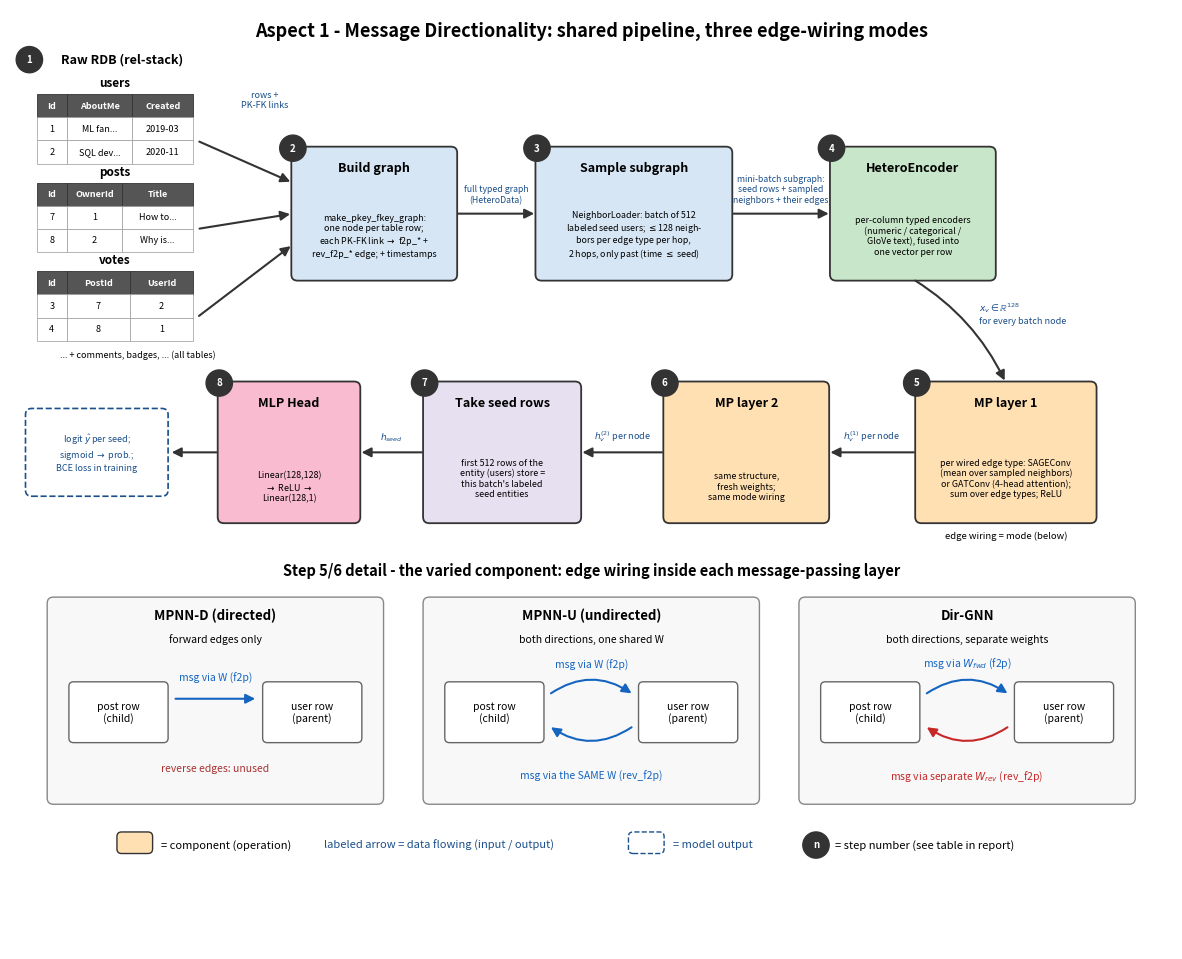

Reproduce this figure in Python. (Note: this script raises an exception after producing the figure.)
"""Regenerate the four aspect architecture diagrams in the course-slide style:
raw example tables as inputs, solid colored boxes for components (operations),
data (inputs/outputs) written on the arrows, and every pipeline step shown and
numbered (the numbers match the step-by-step tables in report.md).
Overwrites artifacts/architecture_A{1..4}.png.
"""

import matplotlib

matplotlib.use("Agg")
import matplotlib.pyplot as plt
from matplotlib.patches import Circle, FancyArrowPatch, FancyBboxPatch, Rectangle

OUT = "artifacts"

# palette (kept consistent with the loss-curve figures already in the report)
C_ENC = "#c8e6c9"   # encoder green
C_MP = "#ffe0b2"    # message passing orange
C_HEAD = "#f8bbd0"  # prediction head pink
C_AUX = "#e6e0f0"   # auxiliary transform purple
C_GRAPH = "#d7e6f5"  # graph building / sampling blue
C_EDGE = "#333333"
C_DATA = "#1a4f8b"  # blue italic = data on arrows
C_HDR = "#555555"


def draw_table(ax, x, y_top, title, headers, rows, col_ws, row_h=0.30, fs=6.5):
    w = sum(col_ws)
    ax.text(x + w / 2, y_top + 0.06, title, ha="center", va="bottom",
            fontsize=fs + 2, fontweight="bold")
    cx = x
    for h_txt, cw in zip(headers, col_ws):
        ax.add_patch(Rectangle((cx, y_top - row_h), cw, row_h,
                               facecolor=C_HDR, edgecolor="#333333", lw=0.6))
        ax.text(cx + cw / 2, y_top - row_h / 2, h_txt, ha="center", va="center",
                fontsize=fs, color="white", fontweight="bold")
        cx += cw
    for i, row in enumerate(rows):
        ry = y_top - (i + 2) * row_h
        cx = x
        for val, cw in zip(row, col_ws):
            ax.add_patch(Rectangle((cx, ry), cw, row_h,
                                   facecolor="white", edgecolor="#999999", lw=0.5))
            ax.text(cx + cw / 2, ry + row_h / 2, str(val), ha="center",
                    va="center", fontsize=fs)
            cx += cw
    return x + w, y_top - (1 + len(rows)) * row_h


def step_num(ax, x, y, n):
    ax.add_patch(Circle((x, y), 0.17, facecolor="#333333", edgecolor="#333333",
                        lw=1.0, zorder=6))
    ax.text(x, y, str(n), ha="center", va="center", fontsize=7,
            fontweight="bold", color="white", zorder=7)


def comp(ax, cx, cy, w, h, title, sub=None, color=C_MP, fs=9, sfs=6.4, num=None):
    ax.add_patch(FancyBboxPatch((cx - w / 2, cy - h / 2), w, h,
                                boxstyle="round,pad=0.02,rounding_size=0.08",
                                facecolor=color, edgecolor="#333333", lw=1.3))
    if sub:
        n_sub = sub.count("\n") + 1
        ax.text(cx, cy + h / 2 - 0.26, title, ha="center", va="center",
                fontsize=fs, fontweight="bold")
        ax.text(cx, cy - h / 2 + 0.11 * n_sub + 0.12, sub, ha="center",
                va="center", fontsize=sfs)
    else:
        ax.text(cx, cy, title, ha="center", va="center",
                fontsize=fs, fontweight="bold")
    if num is not None:
        step_num(ax, cx - w / 2, cy + h / 2, num)


def data_box(ax, cx, cy, w, h, text, fs=7.5, num=None):
    ax.add_patch(FancyBboxPatch((cx - w / 2, cy - h / 2), w, h,
                                boxstyle="round,pad=0.02,rounding_size=0.08",
                                facecolor="white", edgecolor=C_DATA,
                                lw=1.2, linestyle="--"))
    ax.text(cx, cy, text, ha="center", va="center", fontsize=fs,
            style="italic", color=C_DATA)
    if num is not None:
        step_num(ax, cx - w / 2, cy + h / 2, num)


def arrow(ax, p0, p1, rad=0.0, color=C_EDGE, lw=1.5, ms=14):
    ax.add_patch(FancyArrowPatch(p0, p1, arrowstyle="-|>", mutation_scale=ms,
                                 color=color, lw=lw, shrinkA=2, shrinkB=2,
                                 connectionstyle=f"arc3,rad={rad}"))


def dlab(ax, x, y, text, fs=6.5, ha="center", va="bottom", color=C_DATA):
    ax.text(x, y, text, ha=ha, va=va, fontsize=fs, style="italic", color=color)


def legend_line(ax, x, y, fs=8):
    ax.add_patch(FancyBboxPatch((x, y - 0.09), 0.42, 0.24,
                                boxstyle="round,pad=0.02,rounding_size=0.06",
                                facecolor=C_MP, edgecolor="#333333", lw=1.0))
    ax.text(x + 0.55, y, "= component (operation)", fontsize=fs, va="center")
    ax.text(x + 2.65, y, "labeled arrow = data flowing (input / output)",
            fontsize=fs, va="center", style="italic", color=C_DATA)
    ax.add_patch(FancyBboxPatch((x + 6.6, y - 0.09), 0.42, 0.24,
                                boxstyle="round,pad=0.02,rounding_size=0.06",
                                facecolor="white", edgecolor=C_DATA,
                                lw=1.0, linestyle="--"))
    ax.text(x + 7.15, y, "= model output", fontsize=fs, va="center",
            style="italic", color=C_DATA)
    step_num(ax, x + 9.0, y, "n")
    ax.text(x + 9.25, y, "= step number (see table in report)", fontsize=fs,
            va="center")


def new_ax(w, h):
    fig, ax = plt.subplots(figsize=(w, h))
    ax.set_xlim(0, w)
    ax.set_ylim(0, h)
    ax.axis("off")
    return fig, ax


def stack_tables(ax, x, y_tops):
    """The three rel-stack example tables, stacked; returns (right_edge, centers)."""
    specs = [
        ("users", ["Id", "AboutMe", "Created"],
         [["1", "ML fan...", "2019-03"], ["2", "SQL dev...", "2020-11"]],
         [0.38, 0.85, 0.78]),
        ("posts", ["Id", "OwnerId", "Title"],
         [["7", "1", "How to..."], ["8", "2", "Why is..."]],
         [0.38, 0.72, 0.91]),
        ("votes", ["Id", "PostId", "UserId"],
         [["3", "7", "2"], ["4", "8", "1"]],
         [0.38, 0.82, 0.81]),
    ]
    centers, right = [], x
    for (title, hdrs, rows, ws), y_top in zip(specs, y_tops):
        r, bottom = draw_table(ax, x, y_top, title, hdrs, rows, ws)
        right = max(right, r)
        centers.append((y_top + bottom) / 2 - 0.15)
    ax.text(x + 1.3, y_tops[-1] - 1.12, "... + comments, badges, ... (all tables)",
            ha="center", fontsize=6.5, style="italic")
    return right, centers


def shared_row1(ax, cy, sample_sub, tab_label="Raw RDB (rel-stack)"):
    """Steps 1-4 shared by A1/A2/A4: tables -> build graph -> sample -> encode.
    Returns the encoder box (cx, w, h)."""
    tab_tops = [cy + 1.55, cy + 0.4, cy - 0.75]
    ax.text(1.45, cy + 1.95, tab_label, ha="center", fontsize=9, fontweight="bold")
    step_num(ax, 0.25, cy + 2.0, 1)
    right, centers = stack_tables(ax, 0.35, tab_tops)

    comp(ax, 4.7, cy, 2.1, 1.7, "Build graph",
         "make_pkey_fkey_graph:\none node per table row;\neach PK-FK link $\\rightarrow$ f2p_* +\nrev_f2p_* edge; + timestamps",
         color=C_GRAPH, num=2)
    for i, tc in enumerate(centers):
        arrow(ax, (right + 0.05, tc), (3.65, cy + (1 - i) * 0.4))
    dlab(ax, 3.28, cy + 1.35, "rows +\nPK-FK links", fs=6.5)

    comp(ax, 8.05, cy, 2.5, 1.7, "Sample subgraph", sample_sub,
         color=C_GRAPH, num=3)
    arrow(ax, (5.75, cy), (6.8, cy))
    dlab(ax, 6.27, cy + 0.12, "full typed graph\n(HeteroData)", fs=6.3)

    comp(ax, 11.65, cy, 2.1, 1.7, "HeteroEncoder",
         "per-column typed encoders\n(numeric / categorical /\nGloVe text), fused into\none vector per row",
         color=C_ENC, num=4)
    arrow(ax, (9.3, cy), (10.6, cy))
    dlab(ax, 9.95, cy + 0.12, "mini-batch subgraph:\nseed rows + sampled\nneighbors + their edges", fs=6.3)
    return 11.65, 2.1, 1.7


A1_SAMPLE = ("NeighborLoader: batch of 512\nlabeled seed users; $\\leq$128 neigh-"
             "\nbors per edge type per hop,\n2 hops, only past (time $\\leq$ seed)")


# --------------------------------------------------------------------------
# Aspect 1 - directionality
# --------------------------------------------------------------------------
def make_a1():
    fig, ax = new_ax(15.0, 12.2)
    ax.text(7.5, 11.85, "Aspect 1 - Message Directionality: shared pipeline, "
            "three edge-wiring modes", ha="center", fontsize=13, fontweight="bold")

    cy1 = 9.55
    enc_cx, enc_w, enc_h = shared_row1(ax, cy1, A1_SAMPLE)

    # row 2 (right -> left)
    cy2 = 6.45
    arrow(ax, (enc_cx, cy1 - enc_h / 2), (12.85, cy2 + 0.9), rad=-0.15)
    dlab(ax, 12.5, 8.1, "$x_v \\in \\mathbb{R}^{128}$\nfor every batch node", fs=6.5,
         ha="left")

    comp(ax, 12.85, cy2, 2.3, 1.8, "MP layer 1",
         "per wired edge type: SAGEConv\n(mean over sampled neighbors)\nor GATConv (4-head attention);\nsum over edge types; ReLU",
         color=C_MP, num=5)
    ax.text(12.85, cy2 - 1.12, "edge wiring = mode (below)", ha="center",
            fontsize=6.8, style="italic")
    arrow(ax, (11.7, cy2), (10.55, cy2))
    dlab(ax, 11.12, cy2 + 0.12, "$h_v^{(1)}$ per node", fs=6.5)

    comp(ax, 9.5, cy2, 2.1, 1.8, "MP layer 2",
         "same structure,\nfresh weights;\nsame mode wiring",
         color=C_MP, num=6)
    arrow(ax, (8.45, cy2), (7.35, cy2))
    dlab(ax, 7.9, cy2 + 0.12, "$h_v^{(2)}$ per node", fs=6.5)

    comp(ax, 6.35, cy2, 2.0, 1.8, "Take seed rows",
         "first 512 rows of the\nentity (users) store =\nthis batch's labeled\nseed entities",
         color=C_AUX, num=7)
    arrow(ax, (5.35, cy2), (4.5, cy2))
    dlab(ax, 4.92, cy2 + 0.12, "$h_{seed}$", fs=6.5)

    comp(ax, 3.6, cy2, 1.8, 1.8, "MLP Head",
         "Linear(128,128)\n$\\rightarrow$ ReLU $\\rightarrow$\nLinear(128,1)",
         color=C_HEAD, num=8)
    arrow(ax, (2.7, cy2), (2.05, cy2))
    data_box(ax, 1.12, cy2, 1.8, 1.1,
             "logit $\\hat{y}$ per seed;\nsigmoid $\\rightarrow$ prob.;\nBCE loss in training", fs=6.5)

    # ---- bottom band: the three wiring modes -----------------------------
    ax.text(7.5, 4.85, "Step 5/6 detail - the varied component: edge wiring "
            "inside each message-passing layer", ha="center", fontsize=10.5,
            fontweight="bold")
    panels = [
        (0.5, "MPNN-D (directed)", "forward edges only"),
        (5.35, "MPNN-U (undirected)", "both directions, one shared W"),
        (10.2, "Dir-GNN", "both directions, separate weights"),
    ]
    for px, title, sub in panels:
        ax.add_patch(FancyBboxPatch((px, 1.9), 4.3, 2.65,
                                    boxstyle="round,pad=0.02,rounding_size=0.08",
                                    facecolor="#f8f8f8", edgecolor="#888888", lw=1.0))
        ax.text(px + 2.15, 4.28, title, ha="center", fontsize=9.5, fontweight="bold")
        ax.text(px + 2.15, 3.98, sub, ha="center", fontsize=7.5, style="italic")
        for dx, name in [(0.9, "post row\n(child)"), (3.4, "user row\n(parent)")]:
            ax.add_patch(FancyBboxPatch((px + dx - 0.62, 2.7), 1.24, 0.75,
                                        boxstyle="round,pad=0.02,rounding_size=0.06",
                                        facecolor="white", edgecolor="#666666", lw=1.0))
            ax.text(px + dx, 3.07, name, ha="center", va="center", fontsize=7.5)
    px = panels[0][0]
    arrow(ax, (px + 1.6, 3.25), (px + 2.7, 3.25), color="#1565c0")
    dlab(ax, px + 2.15, 3.45, "msg via W (f2p)", fs=7.5, color="#1565c0")
    ax.text(px + 2.15, 2.3, "reverse edges: unused", ha="center",
            fontsize=7.5, color="#aa3333", style="italic")
    px = panels[1][0]
    arrow(ax, (px + 1.6, 3.3), (px + 2.7, 3.3), rad=-0.35, color="#1565c0")
    dlab(ax, px + 2.15, 3.62, "msg via W (f2p)", fs=7.5, color="#1565c0")
    arrow(ax, (px + 2.7, 2.9), (px + 1.6, 2.9), rad=-0.35, color="#1565c0")
    ax.text(px + 2.15, 2.2, "msg via the SAME W (rev_f2p)", ha="center",
            fontsize=7.5, color="#1565c0", style="italic")
    px = panels[2][0]
    arrow(ax, (px + 1.6, 3.3), (px + 2.7, 3.3), rad=-0.35, color="#1565c0")
    dlab(ax, px + 2.15, 3.62, "msg via $W_{fwd}$ (f2p)", fs=7.5, color="#1565c0")
    arrow(ax, (px + 2.7, 2.9), (px + 1.6, 2.9), rad=-0.35, color="#c62828")
    ax.text(px + 2.15, 2.2, "msg via separate $W_{rev}$ (rev_f2p)", ha="center",
            fontsize=7.5, color="#c62828", style="italic")

    legend_line(ax, 1.4, 1.35)
    fig.savefig(f"{OUT}/architecture_A1.png", dpi=150, bbox_inches="tight")
    plt.close(fig)


# --------------------------------------------------------------------------
# Aspect 2 - heterogeneity
# --------------------------------------------------------------------------
def make_a2():
    fig, ax = new_ax(16.0, 12.8)
    ax.text(8.0, 12.45, "Aspect 2 - Heterogeneity: typed vs. untyped message "
            "passing (shared steps 1-4 and 9-10)", ha="center", fontsize=13,
            fontweight="bold")

    cy1 = 10.25
    enc_cx, enc_w, enc_h = shared_row1(ax, cy1, A1_SAMPLE)

    # fan out to the two branches
    hy, ly = 7.15, 4.35
    arrow(ax, (enc_cx, cy1 - enc_h / 2), (14.05, hy + 0.95), rad=-0.15)
    dlab(ax, 13.6, 8.95, "$x_v \\in \\mathbb{R}^{128}$ per node, still\ntyped (one "
         "matrix $X_{type}$\nper node type)", fs=6.8, ha="left")
    ax.plot([enc_cx + 1.05, 15.82, 15.82], [cy1, cy1, ly], color=C_EDGE, lw=1.5)
    arrow(ax, (15.82, ly), (15.66, ly))
    dlab(ax, 15.0, cy1 + 0.12, "same $x_v$", fs=6.3)

    # --- heterogeneous branch ---------------------------------------------
    ax.text(10.9, 8.32, "Heterogeneous branch: types kept", fontsize=10,
            fontweight="bold", color="#1565c0", ha="center")
    comp(ax, 14.05, hy, 2.5, 1.9, "HeteroConv layer 1",
         "one SAGEConv per edge type\n(mean over neighbors) or native\nHGTConv (4-head attention);\nsum over edge types; ReLU",
         color=C_MP, num="5a")
    arrow(ax, (12.8, hy), (11.75, hy))
    dlab(ax, 12.27, hy + 0.12, "$h_v^{(1)}$ per\nnode type", fs=6.3)
    comp(ax, 10.7, hy, 2.1, 1.9, "HeteroConv layer 2",
         "same structure,\nfresh weights", color=C_MP, fs=8.5, num="6a")
    arrow(ax, (9.65, hy), (8.6, hy))
    dlab(ax, 9.12, hy + 0.12, "$h_v^{(2)}$ per\nnode type", fs=6.3)
    comp(ax, 7.55, hy, 2.1, 1.9, "Take entity rows",
         "keep the entity type's\n(users) embeddings;\nfirst 512 rows = this\nbatch's seed entities",
         color=C_AUX, num="7a")

    # --- homogeneous branch -------------------------------------------------
    ax.text(9.9, 3.05, "Homogeneous branch: types erased", fontsize=10,
            fontweight="bold", color="#6a4fa3", ha="center")
    comp(ax, 14.35, ly, 2.6, 1.9, "collapse()",
         "concat all $X_{type}$ into one $x_{all}$\n(record each type's row offset);\nshift every edge index by the\noffsets; merge into one edge set",
         color=C_AUX, num="5b")
    arrow(ax, (13.05, ly), (12.0, ly))
    dlab(ax, 12.52, ly + 0.12, "($x_{all}$, $ei_{all}$):\none untyped graph", fs=6.3)
    comp(ax, 10.95, ly, 2.1, 1.9, "single Conv layer 1",
         "ONE type-agnostic\nSAGEConv / HGTConv-on-\n1-type-graph (see note)\nfor ALL nodes; ReLU",
         color=C_MP, fs=8, num="6b")
    arrow(ax, (9.9, ly), (9.0, ly))
    dlab(ax, 9.45, ly + 0.12, "$h_{all}^{(1)}$", fs=6.5)
    comp(ax, 8.0, ly, 2.0, 1.9, "single Conv layer 2",
         "same structure,\nfresh weights", color=C_MP, fs=8, num="7b")
    arrow(ax, (7.0, ly), (6.15, ly))
    dlab(ax, 6.57, ly + 0.12, "$h_{all}^{(2)}$", fs=6.5)
    comp(ax, 5.15, ly, 2.0, 1.9, "Slice by offset",
         "cut the entity type's\nrows back out of $h_{all}$\nusing its stored offset;\nfirst 512 = seeds",
         color=C_AUX, num="8b")

    # --- shared head --------------------------------------------------------
    head_cx, head_cy = 2.6, 5.9
    arrow(ax, (6.5, hy), (3.35, head_cy + 0.55), rad=0.12)
    dlab(ax, 5.1, 7.28, "$h_{seed} \\in \\mathbb{R}^{128}$", fs=6.8, ha="left")
    arrow(ax, (4.15, ly), (3.35, head_cy - 0.5), rad=-0.12)
    dlab(ax, 3.35, 4.72, "$h_{seed}$", fs=6.8, ha="right")
    comp(ax, head_cx, head_cy, 1.9, 1.5, "MLP Head (shared)",
         "Linear(128,128) $\\rightarrow$ ReLU\n$\\rightarrow$ Linear(128,1)",
         color=C_HEAD, fs=8, num=9)
    arrow(ax, (head_cx, head_cy - 0.75), (head_cx, head_cy - 1.5))
    data_box(ax, head_cx, head_cy - 2.1, 2.0, 1.15,
             "logit $\\hat{y}$ per seed;\nsigmoid $\\rightarrow$ prob.;\nBCE loss in training",
             fs=6.5, num=10)

    # note box
    ax.add_patch(FancyBboxPatch((3.0, 1.15), 11.6, 1.15,
                                boxstyle="round,pad=0.02,rounding_size=0.08",
                                facecolor="#f8f8f8", edgecolor="#888888", lw=1.0))
    ax.text(8.8, 1.72, "Note (HGT-homo, step 6b): heterogeneity is disabled at the "
            "data level - the merged graph is wrapped in an explicit single-type "
            "HeteroData\n(all nodes type \"node\", all edges (\"node\",\"to\",\"node\")) "
            "before calling the same HGTConv, so its type-lookup machinery sees "
            "exactly one type.",
            ha="center", va="center", fontsize=8)

    legend_line(ax, 1.8, 0.55)
    fig.savefig(f"{OUT}/architecture_A2.png", dpi=150, bbox_inches="tight")
    plt.close(fig)


# --------------------------------------------------------------------------
# Aspect 3 - node features
# --------------------------------------------------------------------------
def make_a3():
    fig, ax = new_ax(15.5, 12.0)
    ax.text(7.75, 11.65, "Aspect 3 - Node Features: three swappable input "
            "encoders, identical downstream model", ha="center", fontsize=13,
            fontweight="bold")

    # row 1: table -> build graph -> fixed cached subsample
    cy1 = 10.0
    ax.text(1.75, 10.75, "one node = one row", ha="center", fontsize=9,
            fontweight="bold")
    step_num(ax, 0.3, 10.8, 1)
    r_edge, bottom = draw_table(
        ax, 0.35, 10.35, "studies (rel-trial)",
        ["NctId", "Phase", "Summary"],
        [["NCT01", "2", "A study of..."], ["NCT02", "3", "Trial for..."]],
        [0.55, 0.55, 1.4])
    ax.text(1.6, bottom - 0.22, "... + conditions, sponsors, ... (all tables)",
            ha="center", fontsize=6.5, style="italic")
    row_c = (10.35 + bottom) / 2 - 0.15

    comp(ax, 5.0, cy1, 2.1, 1.7, "Build graph",
         "make_pkey_fkey_graph:\none node per table row;\neach PK-FK link $\\rightarrow$ f2p_* +\nrev_f2p_* edge; + timestamps",
         color=C_GRAPH, num=2)
    arrow(ax, (r_edge + 0.05, row_c), (3.95, cy1))
    dlab(ax, 3.45, cy1 + 0.35, "rows +\nPK-FK links", fs=6.5)

    comp(ax, 8.9, cy1, 2.9, 1.7, "Fixed cached subsample",
         "label-stratified seed studies (6000\ntrain / 2000 val) + their 2-hop time-\nrespecting neighborhoods (fan-out\n[6,6]); cached once, shared by all 3",
         color=C_GRAPH, num=3)
    arrow(ax, (6.05, cy1), (7.45, cy1))
    dlab(ax, 6.75, cy1 + 0.12, "full typed graph\n(HeteroData)", fs=6.3)

    # fan from the cached subgraph down to the three encoders
    ax.text(12.6, 10.55, "exactly ONE of steps 4a / 4b / 4c\nis active per run; "
            "all three see the\nsame cached subgraph", fontsize=7.5,
            style="italic", ha="center")

    enc_cx, mid = 3.6, 4.6
    encs = [
        ("4a", 6.6, "id encoder",
         "nn.Embedding($N_{type}$, 128) per node\ntype: pure lookup by node index;\nignores every cell value; transductive",
         C_AUX, "node index $i$ only"),
        ("4b", 4.6, "column encoder",
         "HeteroEncoder: per-column typed\nencoders (torch_frame), fused\ninto one vector per row",
         C_ENC, "typed cell values"),
        ("4c", 2.6, "llm encoder",
         "row $\\rightarrow$ string \"NctId=NCT01,\nPhase=2, ...\" $\\rightarrow$ frozen MiniLM\n(384-d) $\\rightarrow$ learned Linear(384,128)",
         "#d7e6f5", "row serialized to text"),
    ]
    # elbow from subsample box down-left to a fan point
    fan_x, fan_y = 1.0, 4.6
    ax.plot([8.9, 8.9], [cy1 - 0.85, 8.35], color=C_EDGE, lw=1.5)
    ax.plot([8.9, fan_x], [8.35, 8.35], color=C_EDGE, lw=1.5)
    ax.plot([fan_x, fan_x], [8.35, fan_y], color=C_EDGE, lw=1.5)
    dlab(ax, 4.9, 8.47, "cached subgraph: same nodes, edges, seed labels for all "
         "three encoders", fs=6.8)
    for num, ecy, name, sub, col, in_lab in encs:
        arrow(ax, (fan_x, fan_y), (enc_cx - 1.3, ecy),
              rad=-0.12 if ecy > fan_y else (0.12 if ecy < fan_y else 0.0))
        comp(ax, enc_cx, ecy, 2.6, 1.5, name, sub, color=col, fs=8.5, num=num)
    dlab(ax, 1.5, 6.3, "node index $i$ only", fs=6.3)
    dlab(ax, 1.75, 4.72, "typed cell values", fs=6.3)
    dlab(ax, 1.3, 2.45, "row serialized\nto text", fs=6.3, va="top")

    # downstream (identical for all three)
    hgt1_cx = 7.15
    for _, ecy, *_ in encs:
        arrow(ax, (enc_cx + 1.3, ecy), (hgt1_cx - 1.15, mid + (ecy - mid) * 0.18))
    dlab(ax, 5.45, 4.85, "$x_v \\in \\mathbb{R}^{128}$", fs=7)
    comp(ax, hgt1_cx, mid, 2.3, 1.8, "HGTConv layer 1",
         "4-head attention with per-\nnode-type and per-relation\nprojections; messages\nsummed per node; ReLU",
         color=C_MP, fs=8.5, num=5)
    arrow(ax, (8.3, mid), (9.15, mid))
    dlab(ax, 8.72, mid + 0.12, "$h_v^{(1)}$", fs=6.5)
    comp(ax, 10.15, mid, 2.0, 1.8, "HGTConv layer 2",
         "same structure,\nfresh weights", color=C_MP, fs=8.5, num=6)
    arrow(ax, (11.15, mid), (11.95, mid))
    dlab(ax, 11.55, mid + 0.12, "$h_v^{(2)}$", fs=6.5)
    comp(ax, 12.95, mid, 2.0, 1.8, "Take seed rows",
         "keep the 6000 / 2000\nseed studies'\nembeddings",
         color=C_AUX, fs=8.5, num=7)
    arrow(ax, (12.95, mid - 0.9), (12.95, mid - 1.75))
    dlab(ax, 13.15, mid - 1.35, "$h_{seed}$", fs=6.5, ha="left")
    comp(ax, 12.95, mid - 2.5, 2.0, 1.4, "MLP Head",
         "Linear(128,128) $\\rightarrow$ ReLU\n$\\rightarrow$ Linear(128,1)",
         color=C_HEAD, fs=8.5, num=8)
    arrow(ax, (11.95, mid - 2.5), (11.3, mid - 2.5))
    data_box(ax, 10.25, mid - 2.5, 1.95, 1.1,
             "logit $\\hat{y}$ per seed;\nsigmoid $\\rightarrow$ prob.;\nBCE loss in training", fs=6.5)

    legend_line(ax, 1.0, 0.45)
    fig.savefig(f"{OUT}/architecture_A3.png", dpi=150, bbox_inches="tight")
    plt.close(fig)


# --------------------------------------------------------------------------
# Aspect 4 - depth / oversmoothing
# --------------------------------------------------------------------------
def make_a4():
    fig, ax = new_ax(15.5, 11.8)
    ax.text(7.75, 11.45, "Aspect 4 - Depth / Oversmoothing: GCN stack of depth L, "
            "optional skip connection", ha="center", fontsize=13, fontweight="bold")

    cy1 = 9.2
    enc_cx, enc_w, enc_h = shared_row1(
        ax, cy1,
        "NeighborLoader: batch of 256\nseed entities; $\\leq$10 neighbors\nper edge type per hop, 2 hops,\nonly past (time $\\leq$ seed) - FIXED\nacross all depths L")

    # row 2 (right -> left)
    cy2 = 5.7
    arrow(ax, (enc_cx, cy1 - enc_h / 2), (13.6, cy2 + 1.0), rad=-0.15)
    dlab(ax, 13.15, 7.6, "$x_v \\in \\mathbb{R}^{128}$ per node,\nper node type", fs=6.5,
         ha="left")

    comp(ax, 13.6, cy2, 2.4, 1.8, "collapse()",
         "concat per-type $X$ into $x_{all}$\n(record row offsets); shift +\nmerge all edge indices\n(same as Aspect 2)",
         color=C_AUX, num=5)
    arrow(ax, (12.4, cy2), (11.45, cy2))
    dlab(ax, 11.88, cy2 + 0.12, "$h^{(0)} = x_{all}$ +\nmerged edge set", fs=6)

    # GCN block (step 6)
    g_cx = 9.95
    ax.add_patch(FancyBboxPatch((g_cx - 1.5, cy2 - 1.15), 3.0, 2.25,
                                boxstyle="round,pad=0.02,rounding_size=0.08",
                                facecolor="none", edgecolor="#8d6e63",
                                lw=1.4, linestyle="--"))
    ax.text(g_cx, cy2 + 1.28, "repeat $\\times L$,  $L \\in \\{1,2,3,4,6,8\\}$",
            ha="center", fontsize=8.5, fontweight="bold", color="#6d4c41")
    step_num(ax, g_cx - 1.5, cy2 + 1.1, 6)
    comp(ax, g_cx, cy2 + 0.42, 2.2, 0.95, "GCNConv + ReLU",
         "deg.-normalized sum over\nneighbors; in $h^{(l-1)}$, out $h^{(l)}$",
         color=C_MP, fs=8.5, sfs=6)
    arrow(ax, (g_cx + 1.1, cy2 - 0.06), (g_cx - 1.1, cy2 - 0.06), rad=-0.4,
          color="#c62828", lw=1.2, ms=10)
    ax.text(g_cx, cy2 - 0.82, "optional skip:\n$h^{(l)}$ = ReLU($h^{(l-1)}$ + conv($h^{(l-1)}$))",
            ha="center", va="center", fontsize=6.6, color="#c62828", style="italic")

    arrow(ax, (8.45, cy2), (7.55, cy2))
    dlab(ax, 8.0, cy2 + 0.12, "$h^{(L)}$", fs=6.5)
    comp(ax, 6.55, cy2, 2.0, 1.8, "Slice by offset",
         "cut the entity type's rows\nout of $h^{(L)}$ by stored\noffset; first 256 rows =\nseed entities",
         color=C_AUX, fs=8.5, num=7)
    arrow(ax, (5.55, cy2), (4.7, cy2))
    dlab(ax, 5.12, cy2 + 0.12, "$h_{seed}$", fs=6.5)
    comp(ax, 3.8, cy2, 1.8, 1.8, "MLP Head",
         "Linear(128,128)\n$\\rightarrow$ ReLU $\\rightarrow$\nLinear(128,1)",
         color=C_HEAD, fs=8.5, num=8)
    arrow(ax, (2.9, cy2), (2.25, cy2))
    data_box(ax, 1.25, cy2, 1.85, 1.1,
             "logit $\\hat{y}$ per seed;\nsigmoid $\\rightarrow$ prob.;\nBCE loss in training", fs=6.5)

    ax.add_patch(FancyBboxPatch((2.4, 2.2), 10.8, 1.35,
                                boxstyle="round,pad=0.02,rounding_size=0.08",
                                facecolor="#f8f8f8", edgecolor="#888888", lw=1.0))
    ax.text(7.8, 2.87, "Because the sampled 2-hop subgraph (step 3) is identical "
            "across all depths, depth L only adds propagation rounds over the\n"
            "same neighborhood, not a larger receptive field. Baseline (no-skip): "
            "$h^{(l)}$ = ReLU(conv($h^{(l-1)}$)). Oversmoothing is measured on "
            "$h^{(L)}$\n(cos_sim, dir_energy) alongside the downstream metrics.",
            ha="center", va="center", fontsize=8)

    legend_line(ax, 1.8, 1.4)
    fig.savefig(f"{OUT}/architecture_A4.png", dpi=150, bbox_inches="tight")
    plt.close(fig)


if __name__ == "__main__":
    make_a1()
    make_a2()
    make_a3()
    make_a4()
    print("wrote architecture_A1..A4.png")
